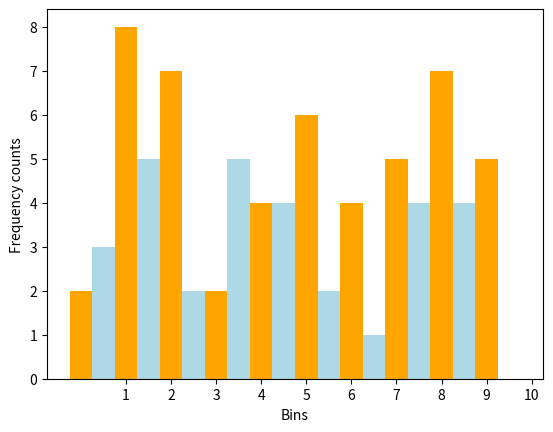

The script that saved this image:
import numpy as np
import matplotlib.pyplot as plt

def plot16():
    #samples1 = np.array([1, 1, 1, 3, 2,  5, 1, 10, 10, 0])
    #samples2 = np.array([6, 6, 6, 1, 2, 3, 9, 12])
    samples1 = []
    for i in range(50):
        samples1.append(np.random.randint(1, 11))
    samples2 = []
    for i in range(30):
        samples2.append(np.random.randint(1, 11))


    N = 10
    hist1 = [0] * N
    hist2 = [0] * N

    # create two histograms
    for v in samples1:
        if 1 <= v <= 10:
            hist1[v-1] += 1
    for v in samples2:
        if 1 <= v <= 10:
            hist2[v-1] += 1

    # display the bar graph
    width = 1.0
    plt.bar(np.arange(0, N), hist1, width/2., color="orange")
    plt.bar(np.arange(0, N) + 0.5, hist2, width/2., color="lightblue")
    plt.xlabel("Bins")
    plt.ylabel("Frequency counts")
    plt.xticks(np.arange(1, N+1))
    plt.show()

if __name__ == "__main__":
    plot16()
